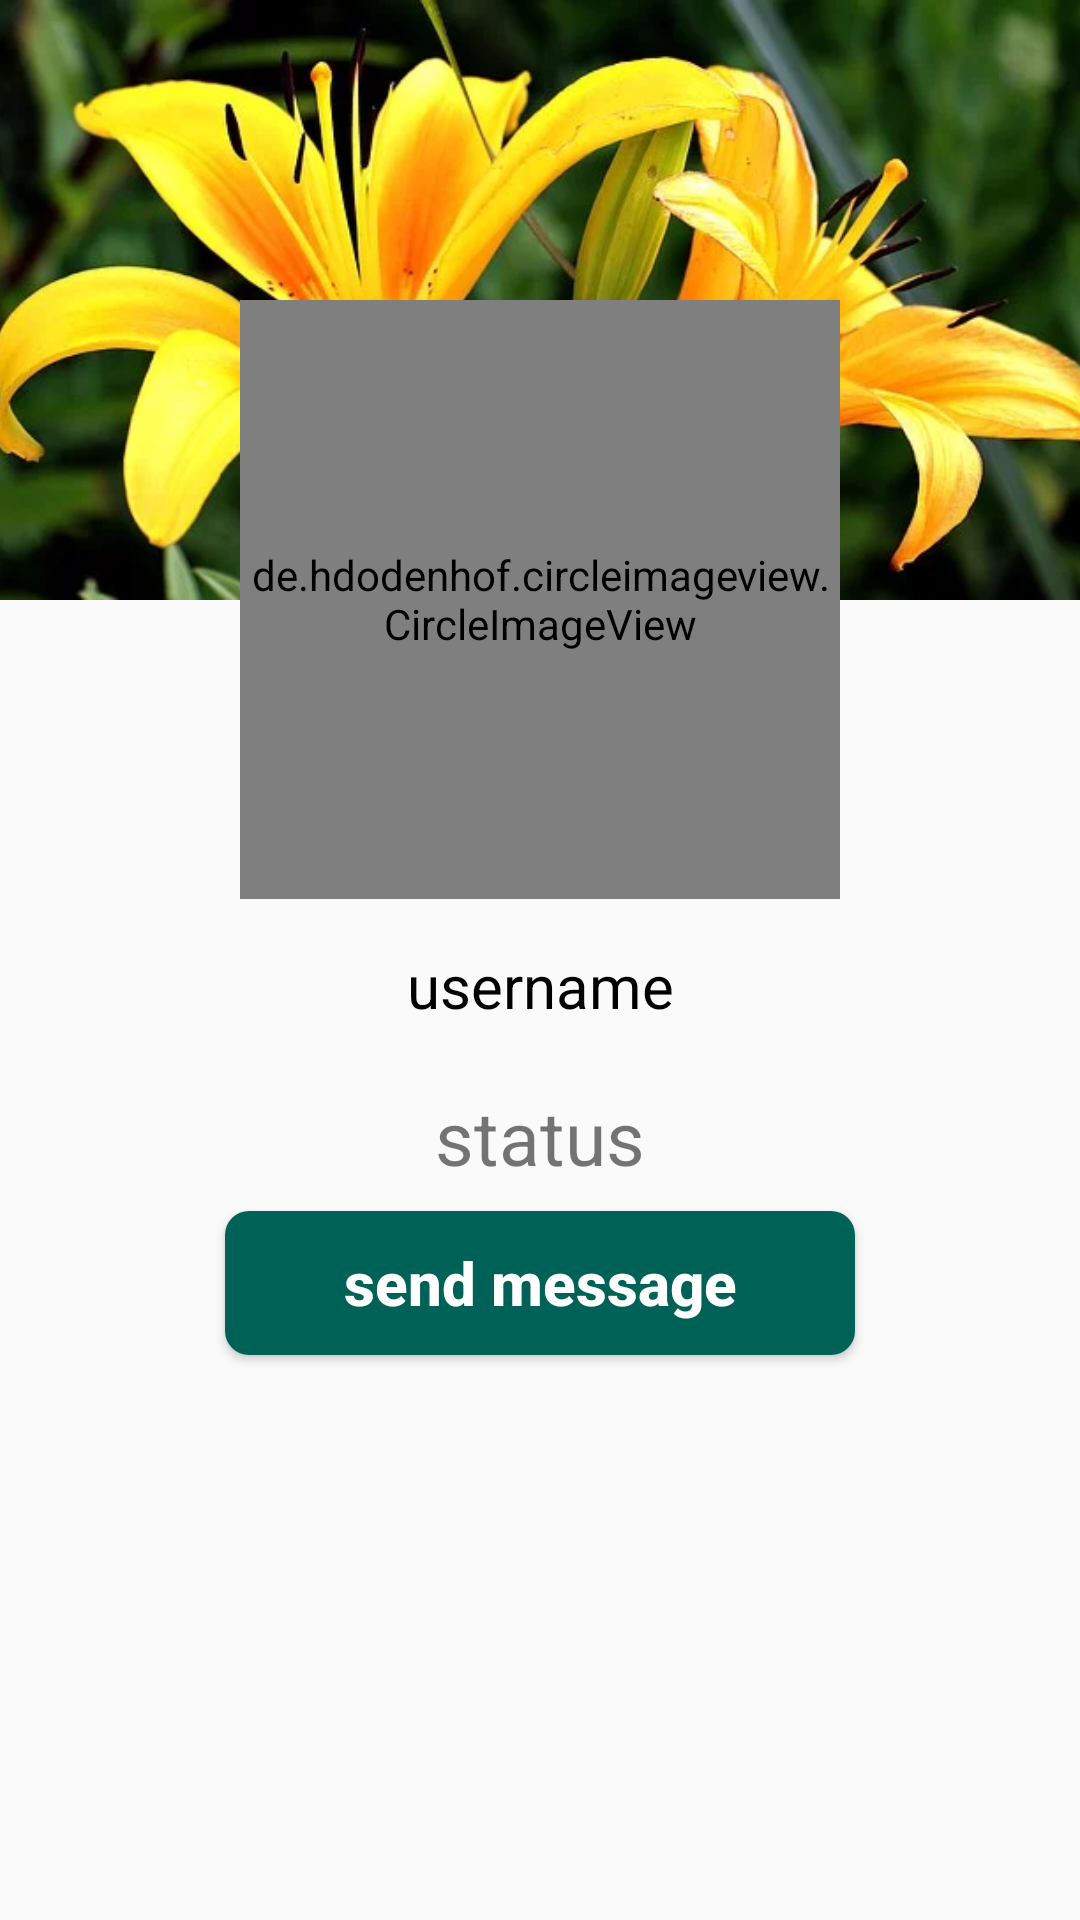

Write the Android layout XML for this screen, with the resource values it uses.
<!-- AndroidManifest.xml: application theme AppTheme -->
<!-- res/layout/activity_profile.xml -->
<?xml version="1.0" encoding="utf-8"?>
<ScrollView xmlns:android="http://schemas.android.com/apk/res/android"
    xmlns:tools="http://schemas.android.com/tools"
    android:layout_width="match_parent"
    android:layout_height="match_parent"
    tools:context=".ProfileActivity">

    <RelativeLayout
        android:layout_width="match_parent"
        android:layout_height="wrap_content">

    <ImageView
        android:id="@+id/profile_activity_background"
        android:layout_width="match_parent"
        android:layout_height="200dp"
        android:src="@drawable/profile_activity"
        android:layout_alignParentTop="true"
        android:layout_alignParentStart="true"
        android:scaleType="centerCrop"
        />

     <de.hdodenhof.circleimageview.CircleImageView
        android:id="@+id/visited_profile_image"
        android:layout_width="200dp"
        android:layout_height="200dp"
        android:layout_below="@+id/profile_activity_background"
        android:layout_alignBottom="@+id/profile_activity_background"
        android:layout_alignParentTop="true"
        android:layout_centerHorizontal="true"
        android:layout_marginTop="100dp"
        android:layout_marginBottom="-100dp"
        android:src="@drawable/profile_image" />

    <TextView
        android:id="@+id/visited_user_name"
        android:layout_width="match_parent"
        android:layout_height="wrap_content"
        android:layout_below="@id/profile_activity_background"
        android:text="username"
        android:textAlignment="center"
        android:textSize="20sp"
        android:textColor="@android:color/background_dark"
        android:layout_marginTop="115dp"/>
    <TextView
        android:id="@+id/visited_profile_status"
        android:layout_width="match_parent"
        android:layout_height="wrap_content"
        android:layout_below="@id/visited_user_name"
        android:textSize="25sp"
        android:layout_marginTop="20sp"
        android:text="status"

        android:textAlignment="center"/>
    <Button
        android:id="@+id/visited_send_message_button"
        android:layout_width="match_parent"
        android:layout_height="wrap_content"
        android:layout_below="@+id/visited_profile_status"
        android:background="@drawable/buttons"
        android:layout_marginTop="8dp"
        android:layout_marginStart="75dp"
        android:layout_marginEnd="75dp"
        android:text="send message"
        android:textColor="@android:color/background_light"
        android:textSize="20sp"
        android:textStyle="bold"/>
        <Button
            android:id="@+id/decline_message_request_button"
            android:layout_width="match_parent"
            android:layout_height="wrap_content"
            android:layout_below="@+id/visited_send_message_button"
            android:background="@drawable/buttons"
            android:layout_marginTop="6dp"
            android:layout_marginBottom="15dp"
            android:layout_marginStart="75dp"
            android:layout_marginEnd="75dp"
            android:text="cancel chat request"
            android:textColor="@android:color/background_light"
            android:textSize="20sp"
            android:textStyle="bold"
            android:visibility="invisible"/>

    </RelativeLayout>

</ScrollView>
<!-- resources referenced by this layout -->
<resources>
  <!-- drawable buttons (drawable) -->
  <?xml version="1.0" encoding="utf-8"?>
  <selector xmlns:android="http://schemas.android.com/apk/res/android">
      <item android:state_pressed="true">
          <shape android:shape="rectangle">
              <solid android:color="@color/colorPrimaryDark"/>
              <corners android:radius="8dp"/>
          </shape>
      </item>
      <item>
          <shape android:shape="rectangle">
              <solid android:color="@color/colorPrimary"/>
              <corners android:radius="8dp"/>
          </shape>
      </item>
  
  </selector>
  <!-- drawable profile_activity: webp bitmap (drawable-v24, 36122 bytes) -->
  <style name="AppTheme" parent="Theme.AppCompat.Light.NoActionBar">
          
          <item name="colorPrimary">@color/colorPrimary</item>
          <item name="colorPrimaryDark">@color/colorPrimaryDark</item>
          <item name="colorAccent">@color/colorAccent</item>
          <item name="android:textAllCaps">false</item>
      </style>
  <color name="colorPrimaryDark">#005048</color>
  <color name="colorPrimary">#006257</color>
  <color name="colorAccent">#006257</color>
</resources>
